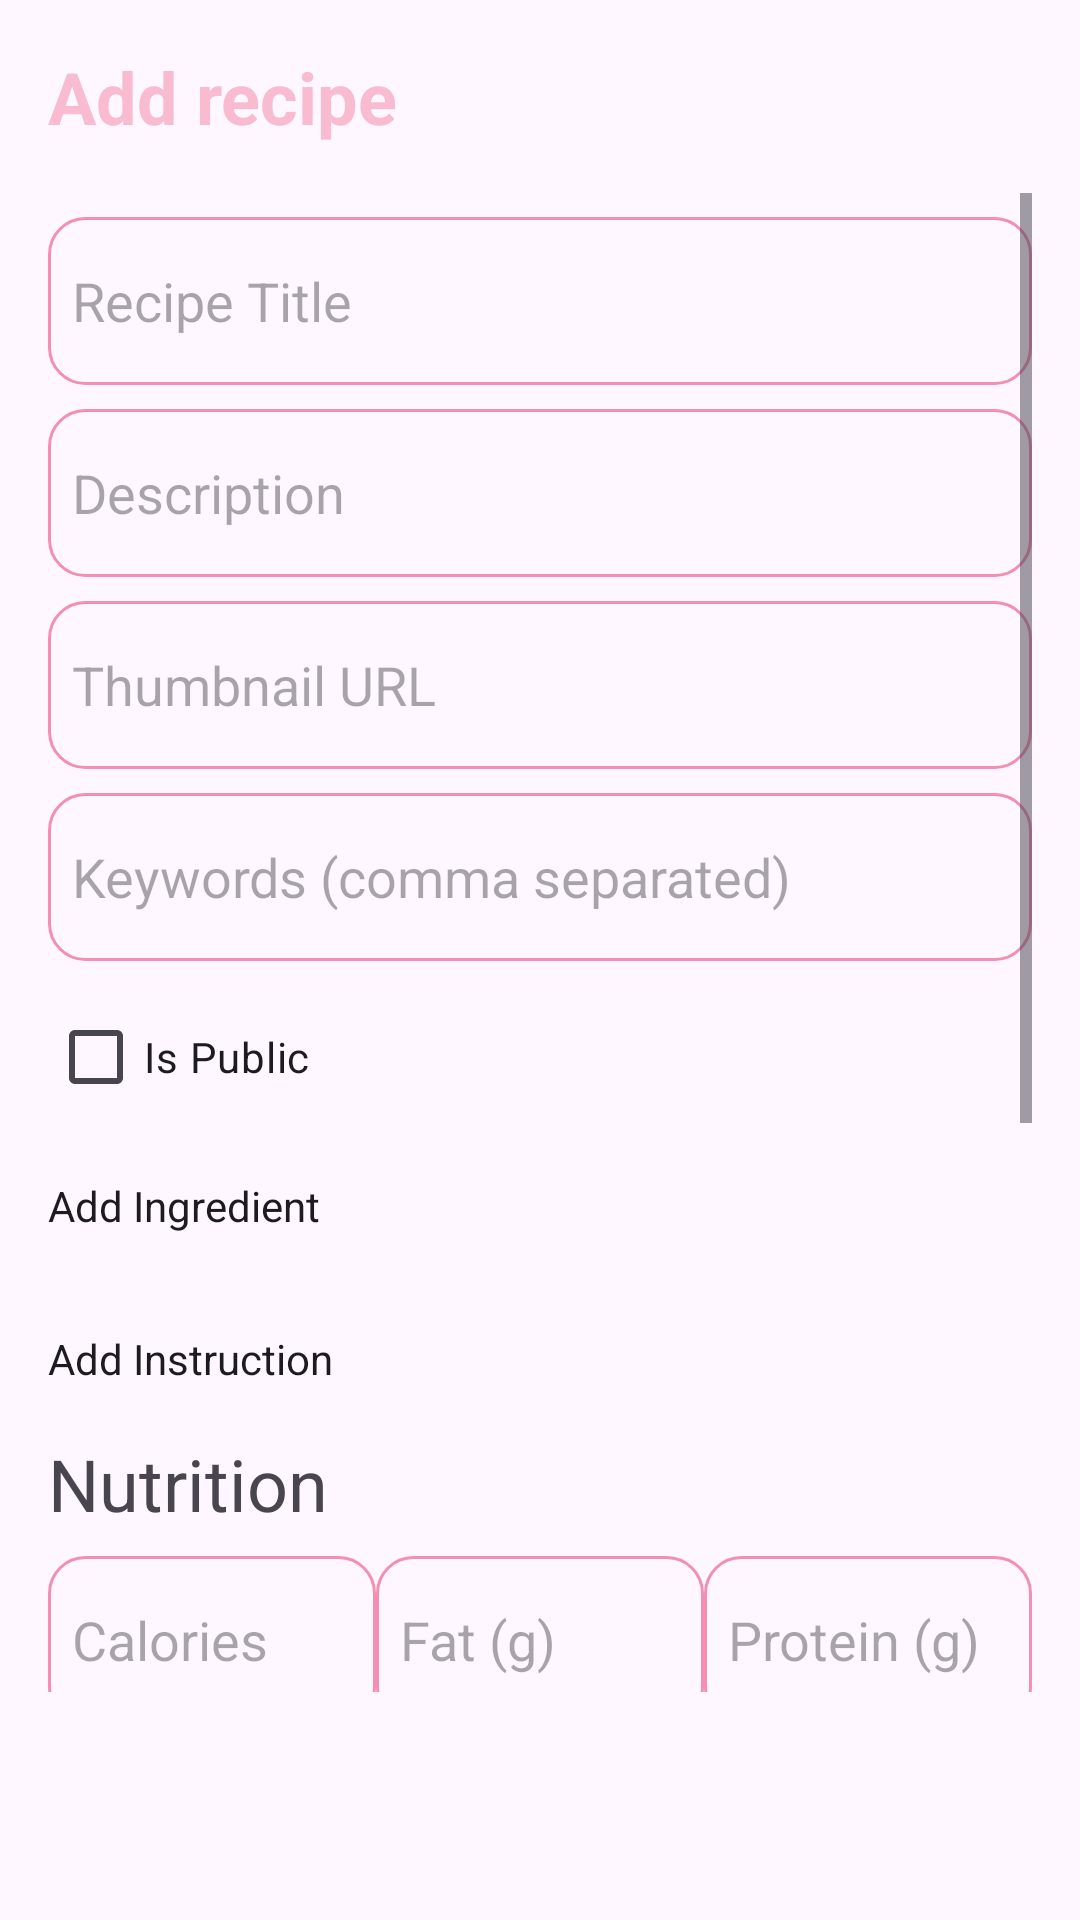

Produce the Android XML layout that renders to this screen, including the resource entries it uses.
<!-- AndroidManifest.xml: application theme Theme.RecipesApp -->
<!-- res/layout/fragment_add_new_recipe.xml -->
<?xml version="1.0" encoding="utf-8"?>
<layout xmlns:android="http://schemas.android.com/apk/res/android">

    <data>
        <variable
            name="viewModel"
            type="com.tasty.recipesapp.models.profile.ProfileRecipesViewModel" />
    </data>

    <LinearLayout
        android:layout_width="match_parent"
        android:layout_height="match_parent"
        android:orientation="vertical"
        android:padding="16dp">

        
        <TextView
            android:id="@+id/textViewRecipesTitle"
            android:layout_width="wrap_content"
            android:layout_height="wrap_content"
            android:text="Add recipe"
            android:textSize="24sp"
            android:textStyle="bold"
            android:layout_marginBottom="16dp"
            android:textColor="@color/selected_icon_color" />

        
        <ScrollView
            android:layout_width="match_parent"
            android:layout_height="match_parent"
            android:paddingBottom="60dp">

            <LinearLayout
                android:layout_width="match_parent"
                android:layout_height="wrap_content"
                android:orientation="vertical">

                <EditText
                    android:id="@+id/recipeTitleEditText"
                    android:layout_width="match_parent"
                    android:layout_height="56dp"
                    android:layout_marginTop="8dp"
                    android:hint="Recipe Title"
                    android:background="@drawable/rounded_edittext_background" />

                <EditText
                    android:id="@+id/recipeDescriptionEditText"
                    android:layout_width="match_parent"
                    android:layout_height="56dp"
                    android:layout_marginTop="8dp"
                    android:hint="Description"
                    android:background="@drawable/rounded_edittext_background" />

                <EditText
                    android:id="@+id/thumbnailUrlEditText"
                    android:layout_width="match_parent"
                    android:layout_height="56dp"
                    android:layout_marginTop="8dp"
                    android:hint="Thumbnail URL"
                    android:background="@drawable/rounded_edittext_background" />

                <EditText
                    android:id="@+id/keywordsEditText"
                    android:layout_width="match_parent"
                    android:layout_height="56dp"
                    android:layout_marginTop="8dp"
                    android:hint="Keywords (comma separated)"
                    android:background="@drawable/rounded_edittext_background" />

                <CheckBox
                    android:id="@+id/isPublicCheckBox"
                    android:layout_width="wrap_content"
                    android:layout_height="wrap_content"
                    android:text="Is Public"
                    android:layout_marginTop="8dp" />

                <Button
                    android:id="@+id/addComponentButton"
                    android:layout_width="wrap_content"
                    android:layout_height="wrap_content"
                    android:layout_marginTop="16dp"
                    android:backgroundTint="@color/unselected_icon_color"
                    android:text="Add Ingredient" />

                <LinearLayout
                    android:id="@+id/dynamicFieldsLayout"
                    android:layout_width="match_parent"
                    android:layout_height="wrap_content"
                    android:orientation="vertical"
                    android:layout_marginTop="16dp"/>

                <Button
                    android:id="@+id/addInstructionButton"
                    android:layout_width="wrap_content"
                    android:layout_height="wrap_content"
                    android:layout_marginTop="16dp"
                    android:backgroundTint="@color/unselected_icon_color"
                    android:text="Add Instruction" />

                <LinearLayout
                    android:id="@+id/instructionsContainer"
                    android:layout_width="match_parent"
                    android:layout_height="wrap_content"
                    android:orientation="vertical"
                    android:layout_marginTop="16dp"/>

                <TextView
                    android:layout_width="wrap_content"
                    android:layout_height="wrap_content"
                    android:text="Nutrition"
                    android:textSize="24dp"/>

                
                <GridLayout
                    android:layout_width="match_parent"
                    android:layout_height="wrap_content"
                    android:orientation="horizontal"
                    android:columnCount="3"
                    android:layout_marginTop="8dp"
                    android:layout_marginBottom="16dp">

                    
                    <EditText
                        android:id="@+id/caloriesEditText"
                        android:layout_width="0dp"
                        android:layout_height="56dp"
                        android:layout_columnWeight="1"
                        android:hint="Calories"
                        android:background="@drawable/rounded_edittext_background" />

                    
                    <EditText
                        android:id="@+id/fatEditText"
                        android:layout_width="0dp"
                        android:layout_height="56dp"
                        android:layout_columnWeight="1"
                        android:hint="Fat (g)"
                        android:background="@drawable/rounded_edittext_background" />

                    
                    <EditText
                        android:id="@+id/proteinEditText"
                        android:layout_width="0dp"
                        android:layout_height="56dp"
                        android:layout_columnWeight="1"
                        android:hint="Protein (g)"
                        android:background="@drawable/rounded_edittext_background" />

                    
                    <EditText
                        android:id="@+id/sugarEditText"
                        android:layout_width="0dp"
                        android:layout_height="56dp"
                        android:layout_columnWeight="1"
                        android:hint="Sugar (g)"
                        android:background="@drawable/rounded_edittext_background" />

                    
                    <EditText
                        android:id="@+id/carbsEditText"
                        android:layout_width="0dp"
                        android:layout_height="56dp"
                        android:layout_columnWeight="1"
                        android:hint="Carbs (g)"
                        android:background="@drawable/rounded_edittext_background" />

                    
                    <EditText
                        android:id="@+id/fiberEditText"
                        android:layout_width="0dp"
                        android:layout_height="56dp"
                        android:layout_columnWeight="1"
                        android:hint="Fiber (g)"
                        android:background="@drawable/rounded_edittext_background" />
                </GridLayout>

                <EditText
                    android:id="@+id/userEmailEditText"
                    android:layout_width="match_parent"
                    android:layout_height="56dp"
                    android:layout_marginTop="8dp"
                    android:hint="User Email"
                    android:background="@drawable/rounded_edittext_background" />

                <EditText
                    android:id="@+id/originalVideoUrlEditText"
                    android:layout_width="match_parent"
                    android:layout_height="56dp"
                    android:layout_marginTop="8dp"
                    android:hint="Original Video URL"
                    android:background="@drawable/rounded_edittext_background" />

                <EditText
                    android:id="@+id/countryEditText"
                    android:layout_width="match_parent"
                    android:layout_height="56dp"
                    android:layout_marginTop="8dp"
                    android:hint="Country"
                    android:background="@drawable/rounded_edittext_background" />

                <EditText
                    android:id="@+id/numServingsEditText"
                    android:layout_width="match_parent"
                    android:layout_height="56dp"
                    android:layout_marginTop="8dp"
                    android:hint="Number of Servings"
                    android:background="@drawable/rounded_edittext_background" />

                <Button
                    android:id="@+id/addRecipeButton"
                    android:layout_width="wrap_content"
                    android:layout_height="56dp"
                    android:layout_marginTop="8dp"
                    android:backgroundTint="@color/unselected_icon_color"
                    android:text="Create Recipe" />
            </LinearLayout>
        </ScrollView>
    </LinearLayout>
</layout>
<!-- resources referenced by this layout -->
<resources>
  <color name="selected_icon_color">#F8BBD0</color>
  <color name="unselected_icon_color">#F48FB1</color>
  <!-- drawable rounded_edittext_background (drawable) -->
  <?xml version="1.0" encoding="utf-8"?>
  <shape xmlns:android="http://schemas.android.com/apk/res/android">
      
      <solid android:color="@android:color/transparent" />
      
      <corners android:radius="12dp" />
      
      <stroke android:width="1dp" android:color="@color/unselected_icon_color" />
      
      <padding android:left="8dp" android:right="8dp" android:top="4dp" android:bottom="4dp" />
  </shape>
  <style name="Theme.RecipesApp" parent="Base.Theme.RecipesApp" />
  <style name="Base.Theme.RecipesApp" parent="Theme.Material3.DayNight.NoActionBar">
          
          <item name="android:statusBarColor">@android:color/transparent</item>
          <item name="buttonStyle">@style/RoundedButton</item> 
      </style>
  <style name="RoundedButton">
          <item name="shapeAppearance">@style/ShapeAppearance.Material3.Corner16dp</item> 
          <item name="backgroundTint">@color/selected_icon_color</item> 
      </style>
  <style name="ShapeAppearance.Material3.Corner16dp" parent="">
          <item name="cornerSize">16dp</item> 
      </style>
</resources>
